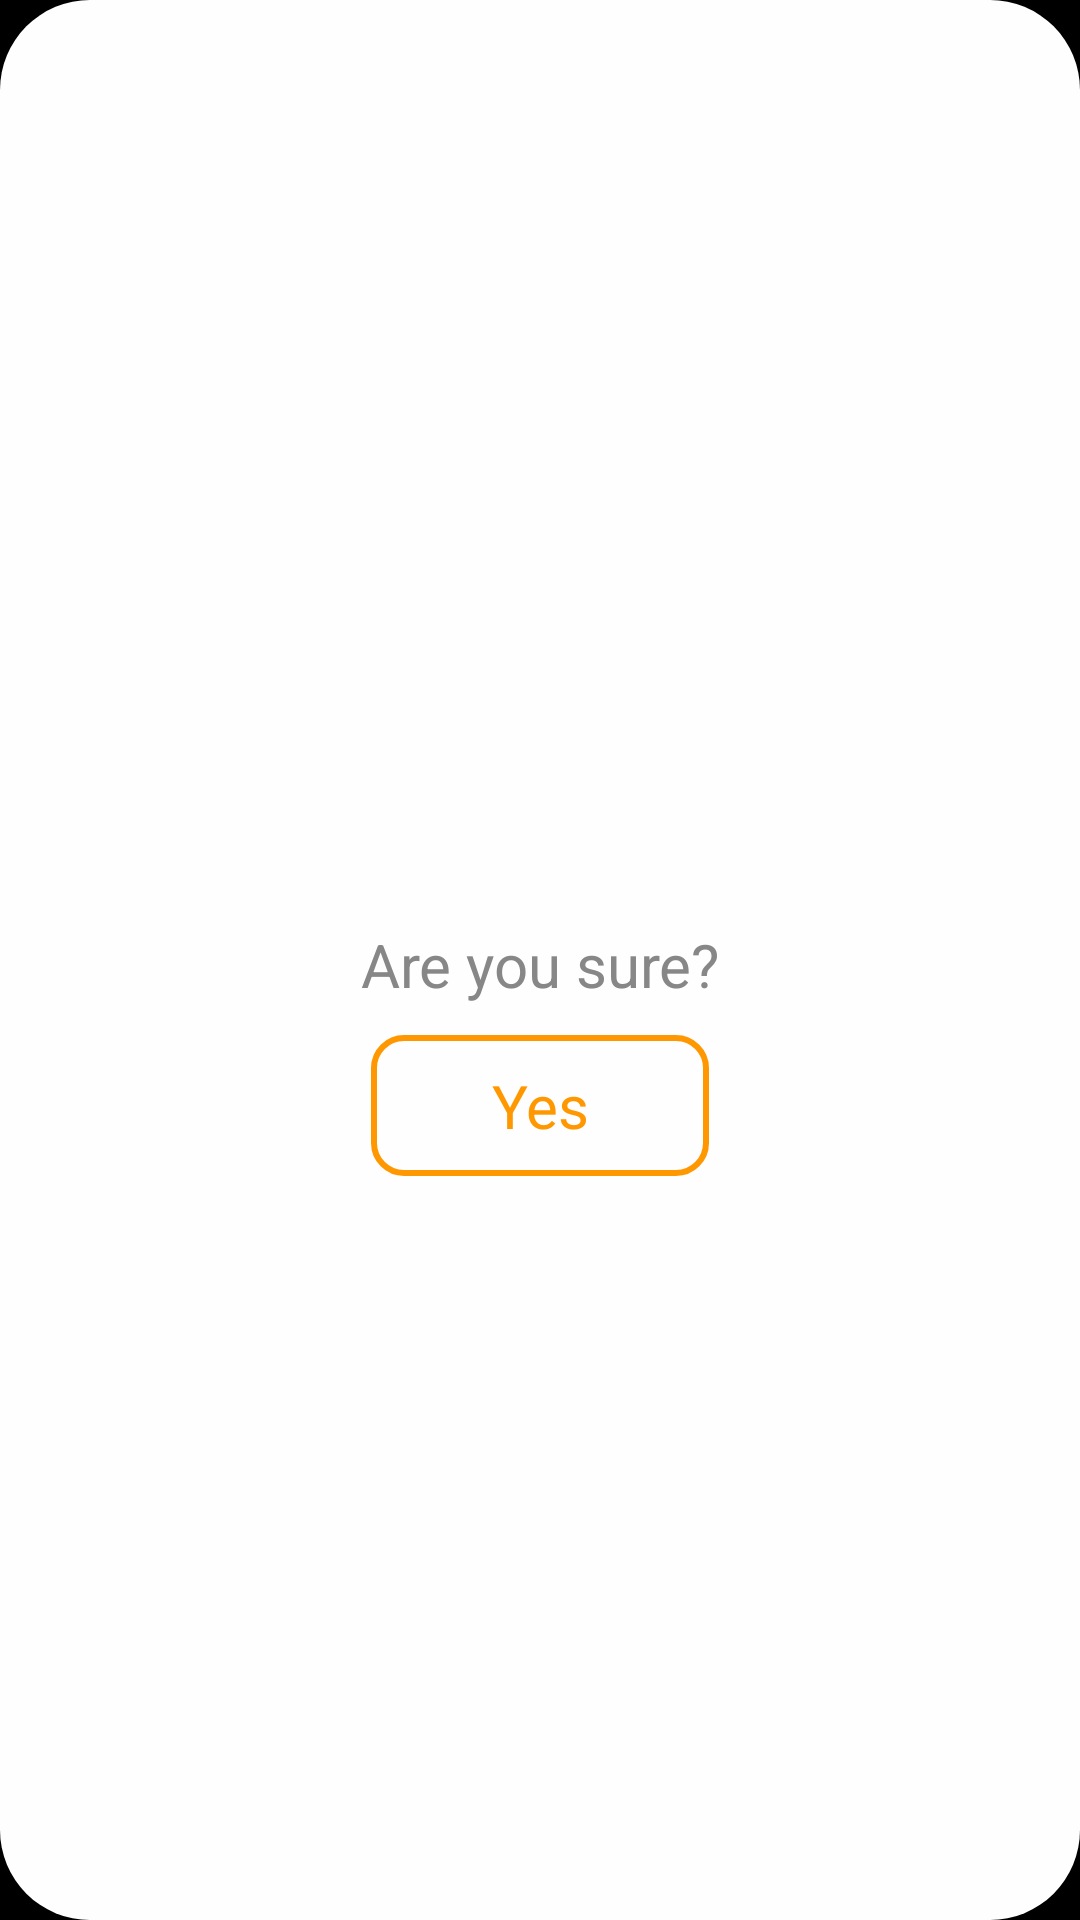

Reconstruct the res/layout file that produces this screen, plus the resources it refers to.
<!-- AndroidManifest.xml: application theme AppTheme -->
<!-- res/layout/confirm_submission_layout.xml -->
<LinearLayout xmlns:android="http://schemas.android.com/apk/res/android"
    android:layout_width="match_parent"
    android:layout_height="wrap_content"
    xmlns:app="http://schemas.android.com/apk/res-auto"
    android:background="@drawable/dialog_backgroud"
    android:gravity="center"
    android:orientation="vertical"
    android:paddingBottom="25dp"
    android:paddingTop="25dp"
    >
    <ImageView
        android:layout_width="50dp"
        android:layout_height="50dp"
        android:src="@drawable/ic_baseline_cancel"
        android:layout_gravity="end"
        app:tint="@color/grey_black"
        android:layout_marginEnd="10dp"
        android:contentDescription="cancel"
        android:id="@+id/submit_cancel"
        />
    <TextView
        android:layout_width="match_parent"
        android:layout_height="wrap_content"
        android:text="Are you sure?"
        android:textColor="@color/grey_black"
        android:gravity="center"
        android:padding="10dp"
        android:textSize="@dimen/text_size_large"
        />
    <TextView
        android:layout_width="wrap_content"
        android:layout_height="wrap_content"
        android:text="Yes"
        android:textColor="@color/colorAccent"
        android:gravity="center"
        android:paddingStart="40dp"
        android:paddingEnd="40dp"
        android:paddingBottom="10dp"
        android:paddingTop="10dp"
        android:textSize="@dimen/text_size_large"
        android:background="@drawable/yes_dialog_background"
        android:id="@+id/submit_yes"
        />
</LinearLayout>
<!-- resources referenced by this layout -->
<resources>
  <color name="colorAccent">#FF9800</color>
  <color name="grey_black">#878787</color>
  <dimen name="text_size_large">20sp</dimen>
  <!-- drawable dialog_backgroud (drawable-v24) -->
  <selector xmlns:android="http://schemas.android.com/apk/res/android" >
  
      <item android:state_focused="true" android:state_pressed="false">
          <shape android:shape="rectangle">
              <solid android:color="@color/white" />
              <corners android:radius="@dimen/dialog_radius"/>
          </shape>
      </item>
      <item android:state_focused="true" android:state_pressed="true">
          <shape android:shape="rectangle" >
              <solid android:color="@color/grey_black" />
              <corners android:radius="@dimen/dialog_radius"/>
          </shape>
      </item>
      <item android:state_focused="false" android:state_pressed="false" >
          <shape android:shape="rectangle" >
              <solid android:color="@color/white" />
              <corners android:radius="@dimen/dialog_radius"/>
          </shape>
      </item>
      <item android:state_focused="false" android:state_pressed="true">
          <shape android:shape="rectangle" >
              <solid android:color="@color/grey_black" />
              <corners android:radius="@dimen/dialog_radius"/>
          </shape>
      </item>
  
  </selector>
  <!-- drawable yes_dialog_background (drawable-v24) -->
  <selector xmlns:android="http://schemas.android.com/apk/res/android" >
  
      <item android:state_focused="true" android:state_pressed="false">
          <shape android:shape="rectangle">
              <solid android:color="@color/white" />
              <stroke android:color="@color/colorAccent"  android:width="2dp"/>
              <corners android:radius="10dp"/>
          </shape>
      </item>
      <item android:state_focused="true" android:state_pressed="true">
          <shape android:shape="rectangle" >
              <solid android:color="@color/grey_black" />
              <stroke android:color="@color/colorAccent" android:width="2dp" />
              <corners android:radius="10dp"/>
          </shape>
      </item>
      <item android:state_focused="false" android:state_pressed="false" >
          <shape android:shape="rectangle" >
              <solid android:color="@color/white" />
              <stroke android:color="@color/colorAccent" android:width="2dp"/>
              <corners android:radius="10dp"/>
          </shape>
      </item>
      <item android:state_focused="false" android:state_pressed="true">
          <shape android:shape="rectangle" >
              <solid android:color="@color/grey_black" />
              <stroke android:color="@color/colorAccent" android:width="2dp" />
              <corners android:radius="10dp"/>
          </shape>
      </item>
  
  </selector>
  <style name="AppTheme" parent="Theme.AppCompat.Light.NoActionBar">
          <item name="colorPrimary">@color/colorPrimary</item>
          <item name="android:textColorPrimaryInverse">#434343</item>
          <item name="colorPrimaryDark">@color/colorPrimaryDark</item>
          <item name="colorAccent">@color/colorAccent</item>
          <item name="android:textColor">@color/textColor</item>
          <item name="android:textColorPrimary">@color/textColorPrimary</item>
          <item name="android:windowBackground">@color/colorPrimaryDark</item>
          <item name="android:colorBackground">@color/colorPrimaryDark</item>
      </style>
  <color name="white">#fefefe</color>
  <dimen name="dialog_radius">30dp</dimen>
  <color name="colorPrimary">#000000</color>
  <color name="colorPrimaryDark">#000000</color>
  <color name="textColor">#fdfdfd</color>
  <color name="textColorPrimary">#fdfdfd</color>
</resources>
